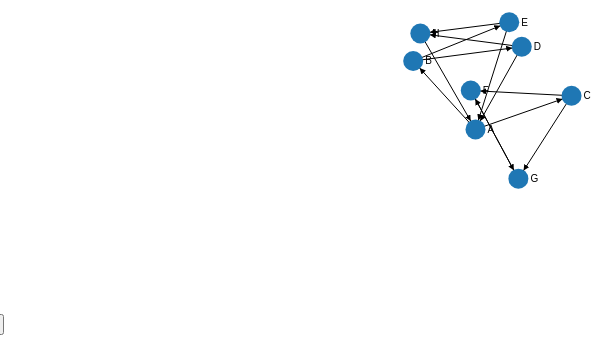
D3 v3 page, settled after 360 driven frames (6 s of simulated time); the page loaded 1 data file(s).


// ── pagerank-problem.js

var width = 960,
    height = 500;

var color = d3.scale.category10();

var force = d3.layout.force()
            .charge(-200)
            .linkDistance(100)
            .size([width, height]);

var svg = d3.select('body').append('svg')
          .attr('width', width)
          .attr('height', height);

var nodesize = 10

function updateScoreLabels(nodes) {
  nodes.select('.score').remove()
  nodes.append('text')
  .text(function(d) {
    return d.score.toFixed(2)
  })
  .attr('dx', function() { return 0 - (this.getBBox().width / 2) })
  .attr('dy', 3)
  .attr('class', 'score')
}

// build the arrow
svg.append('svg:defs').selectAll('marker')
    .data(['end'])
  .enter().append('svg:marker')
    .attr('id', String)
    .attr('viewBox', '0 -5 10 10')
    .attr('refX', 26)
    .attr('markerWidth', 6)
    .attr('markerHeight', 6)
    .attr('orient', 'auto')
  .append('svg:path')
    .attr('d', 'M0,-5L10,0L0,5');

d3.json('pagerank-problem.json', function(error, graph) {
  force
  .nodes(graph.nodes)
  .links(graph.links)
  .start();

  var links = svg.selectAll('.link')
              .data(graph.links)
              .enter().append('line')
              .attr('class', 'link')
              .attr('marker-end', 'url(#end)');

  var nodes = svg.selectAll('.node')
              .data(graph.nodes)
              .enter().append('g')
              .attr('class', 'node')
              .call(force.drag);

  nodes.data(
    nodes.data()
    .map(function (node) {
      node.outlinks = graph.links
                      .filter(function (link) {
                        return link.source.index == node.index;
                      }).length
      return node
    }))

  nodes.append('circle')
  .attr('r', nodesize)
  .style('fill', function(d) { return color(d.group); });

  nodes.append('text')
  .attr('dx', 12)
  .attr('dy', '.35em')
  .attr('class', 'label')
  .text(function(d) { return d.name; });

  force.on('tick', function() {
    links
    .attr('x1', function(d) { return d.source.x; })
    .attr('y1', function(d) { return d.source.y; })
    .attr('x2', function(d) { return d.target.x; })
    .attr('y2', function(d) { return d.target.y; });

    nodes.attr('transform', function(d) { return 'translate(' + d.x + ',' + d.y + ')'; });
  });

  $('#next').click(function() {

    // calculate new scores
    nodes.data(
      nodes.data()
      .map(function (node) {
        if (node.score === undefined) {
          node.newscore = 1.0 / nodes[0].length
        } else {
          node.newscore = d3.sum(graph.links
                                 .filter(function (link) { return link.target.index == node.index; })
                                 .map(function(link) {
                                   return link.source.score / link.source.outlinks
                                 }))
        }
        return node;
      }))

    nodes.data(
      nodes.data()
      .map(function (node) {
        node.score = node.newscore
        return node
      }))


    updateScoreLabels(nodes)

    // resize nodes
    nodes
    .select('circle')
    .attr('r', function(d) {
      return d.score * nodes[0].length * nodesize
    })

  });
});


### data: pagerank-problem.json
{
 "nodes": [
  {
   "name": "A"
  },
  {
   "name": "B"
  },
  {
   "name": "C"
  },
  {
   "name": "D"
  },
  {
   "name": "E"
  },
  {
   "name": "F"
  },
  {
   "name": "G"
  },
  {
   "name": "H"
  }
 ],
 "links": [
  {
   "source": 0,
   "target": 1
  },
  {
   "source": 0,
   "target": 2
  },
  {
   "source": 1,
   "target": 3
  },
  {
   "source": 1,
   "target": 4
  },
  {
   "source": 2,
   "target": 5
  },
  {
   "source": 2,
   "target": 6
  },
  {
   "source": 3,
   "target": 0
  },
  {
   "source": 3,
   "target": 7
  },
  "... 5 more items"
 ]
}